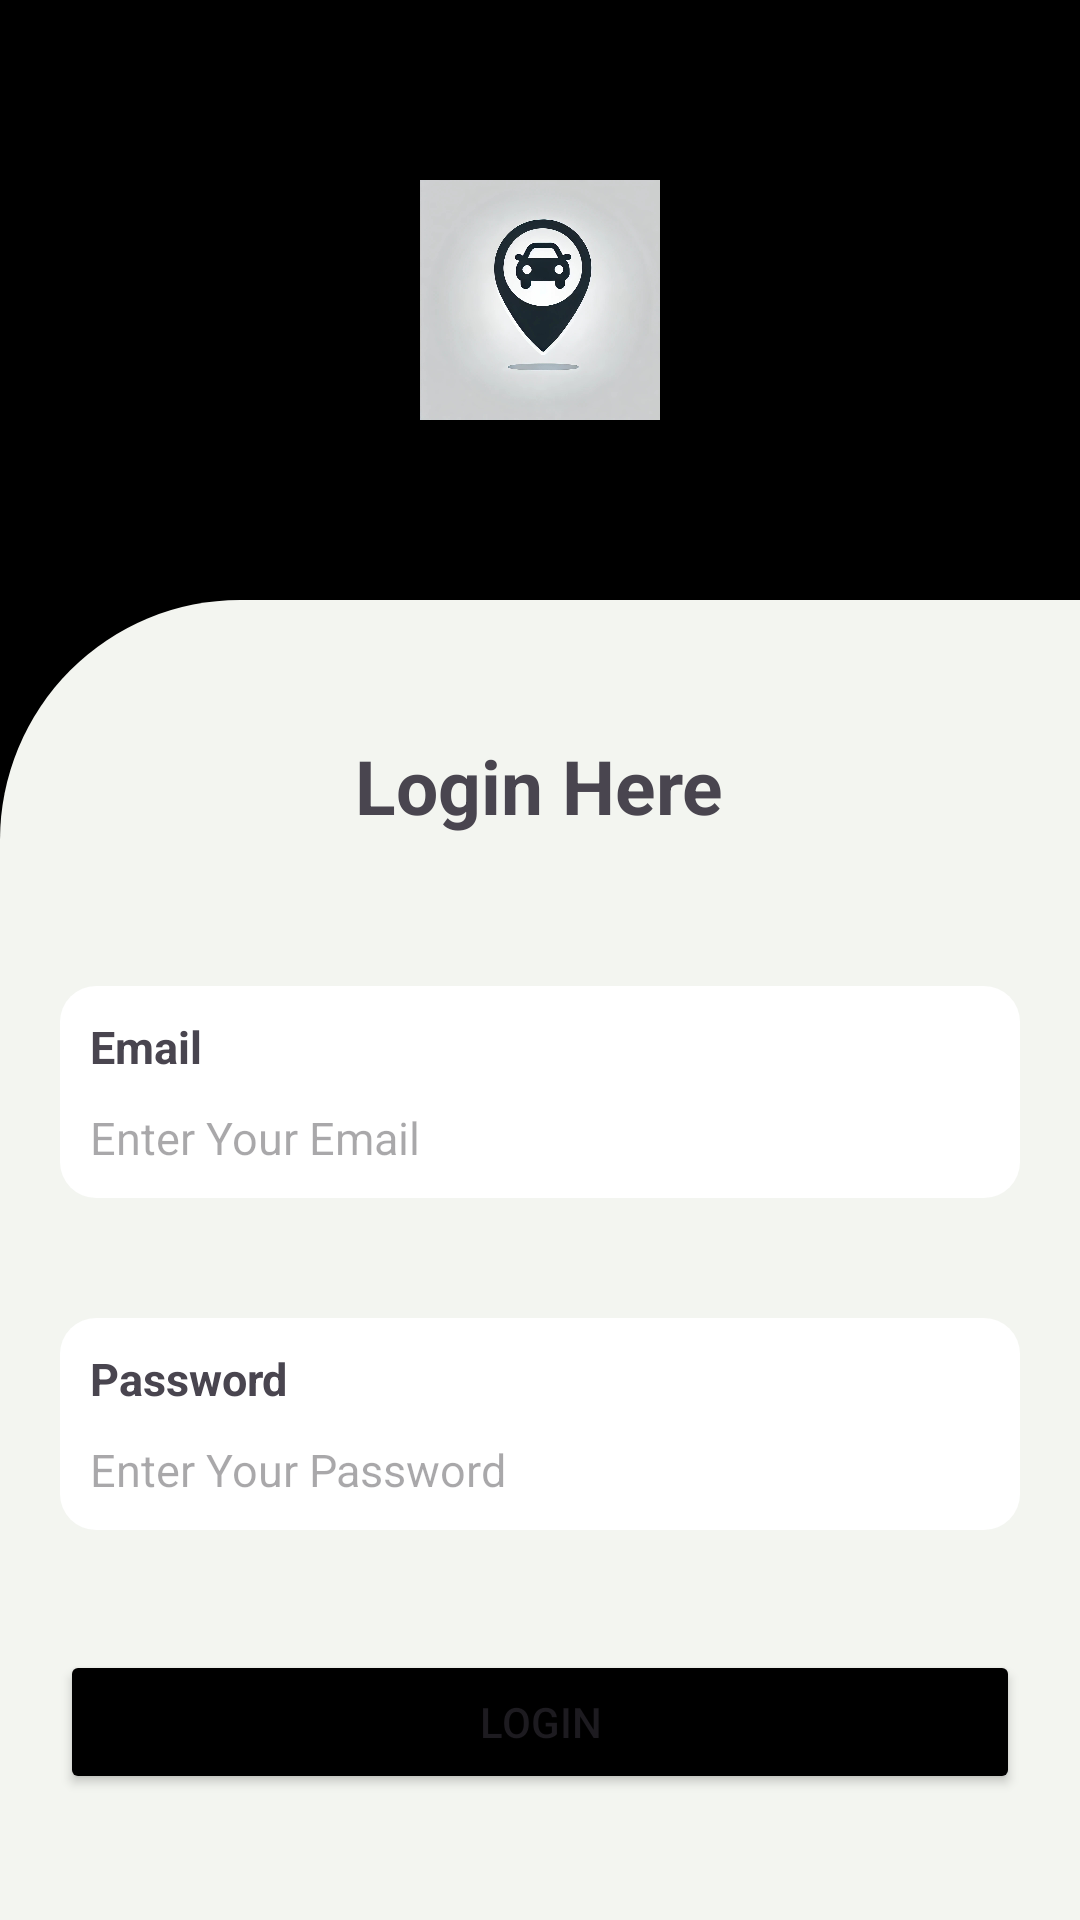

Produce the Android XML layout that renders to this screen, including the resource entries it uses.
<!-- AndroidManifest.xml: application theme Theme.EasyPark -->
<!-- res/layout/activity_sign_in.xml -->
<?xml version="1.0" encoding="utf-8"?>
<RelativeLayout
    xmlns:android="http://schemas.android.com/apk/res/android"
    xmlns:app="http://schemas.android.com/apk/res-auto"
    xmlns:tools="http://schemas.android.com/tools"
    android:id="@+id/main"
    android:layout_width="match_parent"
    android:layout_height="match_parent"
    tools:context=".MainActivity"
    android:background="@color/black">

    <RelativeLayout
        android:id="@+id/imageGroup"
        android:layout_width="match_parent"
        android:layout_height="200dp"
        android:layout_alignParentTop="true"
        android:gravity="center">

        <ImageView
            android:id="@+id/logo"
            android:layout_width="80dp"
            android:layout_height="80dp"
            android:src="@drawable/logo"
            android:background="@drawable/rounded_logo"
            android:scaleType="centerCrop"
            android:cropToPadding="true"
            android:layout_gravity="center"/>


    </RelativeLayout>

    <RelativeLayout
        android:id="@+id/wlayout"
        android:layout_width="match_parent"
        android:layout_height="match_parent"
        android:layout_below="@id/imageGroup"
        android:background="@drawable/rounded_border"
        android:padding="20dp"
        tools:layout_editor_absoluteX="-15dp"
        tools:layout_editor_absoluteY="-362dp">


        <TextView
            android:id="@+id/tvHeading"
            android:layout_width="wrap_content"
            android:layout_height="wrap_content"
            android:layout_centerHorizontal="true"
            android:layout_marginTop="25dp"
            android:text="@string/login"
            android:textSize="25sp"
            android:textStyle="bold" />

        <LinearLayout
            android:id="@+id/emailGroup"
            android:layout_width="match_parent"
            android:layout_height="wrap_content"
            android:layout_below="@+id/tvHeading"
            android:layout_marginTop="50dp"
            android:background="@drawable/rounded_shadow"
            android:orientation="vertical"
            android:padding="10dp">

            <TextView
                android:id="@+id/emailTxt"
                android:layout_width="wrap_content"
                android:layout_height="wrap_content"
                android:text="@string/email"
                android:textSize="15sp"
                android:textStyle="bold"/>

            <EditText
                android:id="@+id/etEmail"
                android:layout_width="match_parent"
                android:layout_height="wrap_content"
                android:layout_marginTop="10dp"
                android:background="@null"
                android:hint="@string/email_hint"
                android:textSize="15sp"
                android:inputType="textEmailAddress" />



        </LinearLayout>

        <LinearLayout
            android:id="@+id/passwordGroup"
            android:layout_width="match_parent"
            android:layout_height="wrap_content"
            android:layout_below="@+id/emailGroup"
            android:layout_marginTop="40dp"
            android:background="@drawable/rounded_shadow"
            android:orientation="vertical"
            android:padding="10dp">

            <TextView
                android:id="@+id/passTxt"
                android:layout_width="wrap_content"
                android:layout_height="wrap_content"
                android:text="@string/password"
                android:textSize="15sp"
                android:textStyle="bold"/>


            <EditText
                android:id="@+id/etPassword"
                android:layout_width="match_parent"
                android:layout_height="wrap_content"
                android:layout_marginTop="10dp"
                android:background="@null"
                android:hint="@string/password_hint"
                android:textSize="15sp"
                android:inputType="textPassword"/>

        </LinearLayout>

        <Button
            android:id="@+id/btnLogin"
            android:layout_width="match_parent"
            android:layout_height="wrap_content"
            android:layout_below="@+id/passwordGroup"
            android:text="@string/login_btn"
            android:layout_marginTop="40dp"

            android:backgroundTint="@color/black" />

        <TextView
            android:id="@+id/tvRegister"
            android:layout_width="wrap_content"
            android:layout_height="wrap_content"
            android:layout_below="@+id/btnLogin"
            android:layout_marginTop="70dp"
            android:layout_centerHorizontal="true"
            android:text="@string/signup_txt"
            android:textStyle="bold"/>

        <TextView
            android:id="@+id/textView2"
            android:layout_width="wrap_content"
            android:layout_height="wrap_content"
            android:layout_below="@+id/tvRegister"
            android:layout_marginTop="15dp"
            android:layout_centerHorizontal="true"
            android:text="@string/forgot_pass"
            android:textStyle="bold"/>



    </RelativeLayout>
</RelativeLayout>
    
<!-- resources referenced by this layout -->
<resources>
  <color name="black">#FF000000</color>
  <!-- drawable logo: jpg bitmap (drawable, 61709 bytes) -->
  <!-- drawable rounded_border (drawable) -->
  <?xml version="1.0" encoding="utf-8"?>
  <shape xmlns:android="http://schemas.android.com/apk/res/android">
      <solid android:color="#F3F5F0" /> 
      <corners android:topLeftRadius="80dp" android:topRightRadius="0dp"
          android:bottomLeftRadius="0dp" android:bottomRightRadius="0dp"/>
  </shape>
  <!-- drawable rounded_btn (drawable) -->
  <?xml version="1.0" encoding="utf-8"?>
  <layer-list xmlns:android="http://schemas.android.com/apk/res/android">
      
      <item>
          <shape android:shape="rectangle">
              <solid android:color="#44000000"/> 
              <corners android:radius="10dp"/> 
          </shape>
      </item>
  
      
      <item android:left="0dp" android:right="0dp" android:top="0dp" android:bottom="3dp">
          <shape android:shape="rectangle">
              <solid android:color="@color/black"/> 
              <corners android:radius="10dp"/>
          </shape>
      </item>
  </layer-list>
  <!-- drawable rounded_logo (drawable) -->
  <?xml version="1.0" encoding="utf-8"?>
  <shape xmlns:android="http://schemas.android.com/apk/res/android"
      android:shape="oval">
      <size android:width="80dp" android:height="80dp" />
      <solid android:color="@android:color/black" /> 
  </shape>
  <!-- drawable rounded_shadow (drawable) -->
  <?xml version="1.0" encoding="utf-8"?>
  <layer-list xmlns:android="http://schemas.android.com/apk/res/android">
      <item>
          <shape android:shape="rectangle">
              <corners android:radius="12dp"/> 
              <solid android:color="@android:color/white"/>
          </shape>
      </item>
  
      <item android:left="1dp" android:right="1dp" android:top="1dp" android:bottom="3dp">
          <shape android:shape="rectangle">
              <corners android:radius="12dp"/> 
              <solid android:color="@android:color/transparent"/>
              <stroke android:width="0dp" android:color="#000000"/>
              <padding android:left="4dp" android:right="4dp" android:top="4dp" android:bottom="4dp"/>
              <shadowColor android:color="#44000000"/>
          </shape>
      </item>
  </layer-list>
  <string name="email">Email</string>
  <string name="email_hint">Enter Your Email</string>
  <string name="forgot_pass">Forgot Password</string>
  <string name="login">Login Here</string>
  <string name="login_btn">Login</string>
  <string name="password">Password</string>
  <string name="password_hint">Enter Your Password</string>
  <string name="signup_txt">Don\'t have any account? Sign Up</string>
  <style name="Theme.EasyPark" parent="Base.Theme.EasyPark" />
  <style name="Base.Theme.EasyPark" parent="Theme.Material3.DayNight.NoActionBar">
      
  
      
      <item name="colorPrimary">@android:color/black</item>
  
      
      <item name="android:statusBarColor">@android:color/black</item>
  
      
      <item name="android:navigationBarColor">@android:color/black</item>
  
      
      
      
  </style>
</resources>
